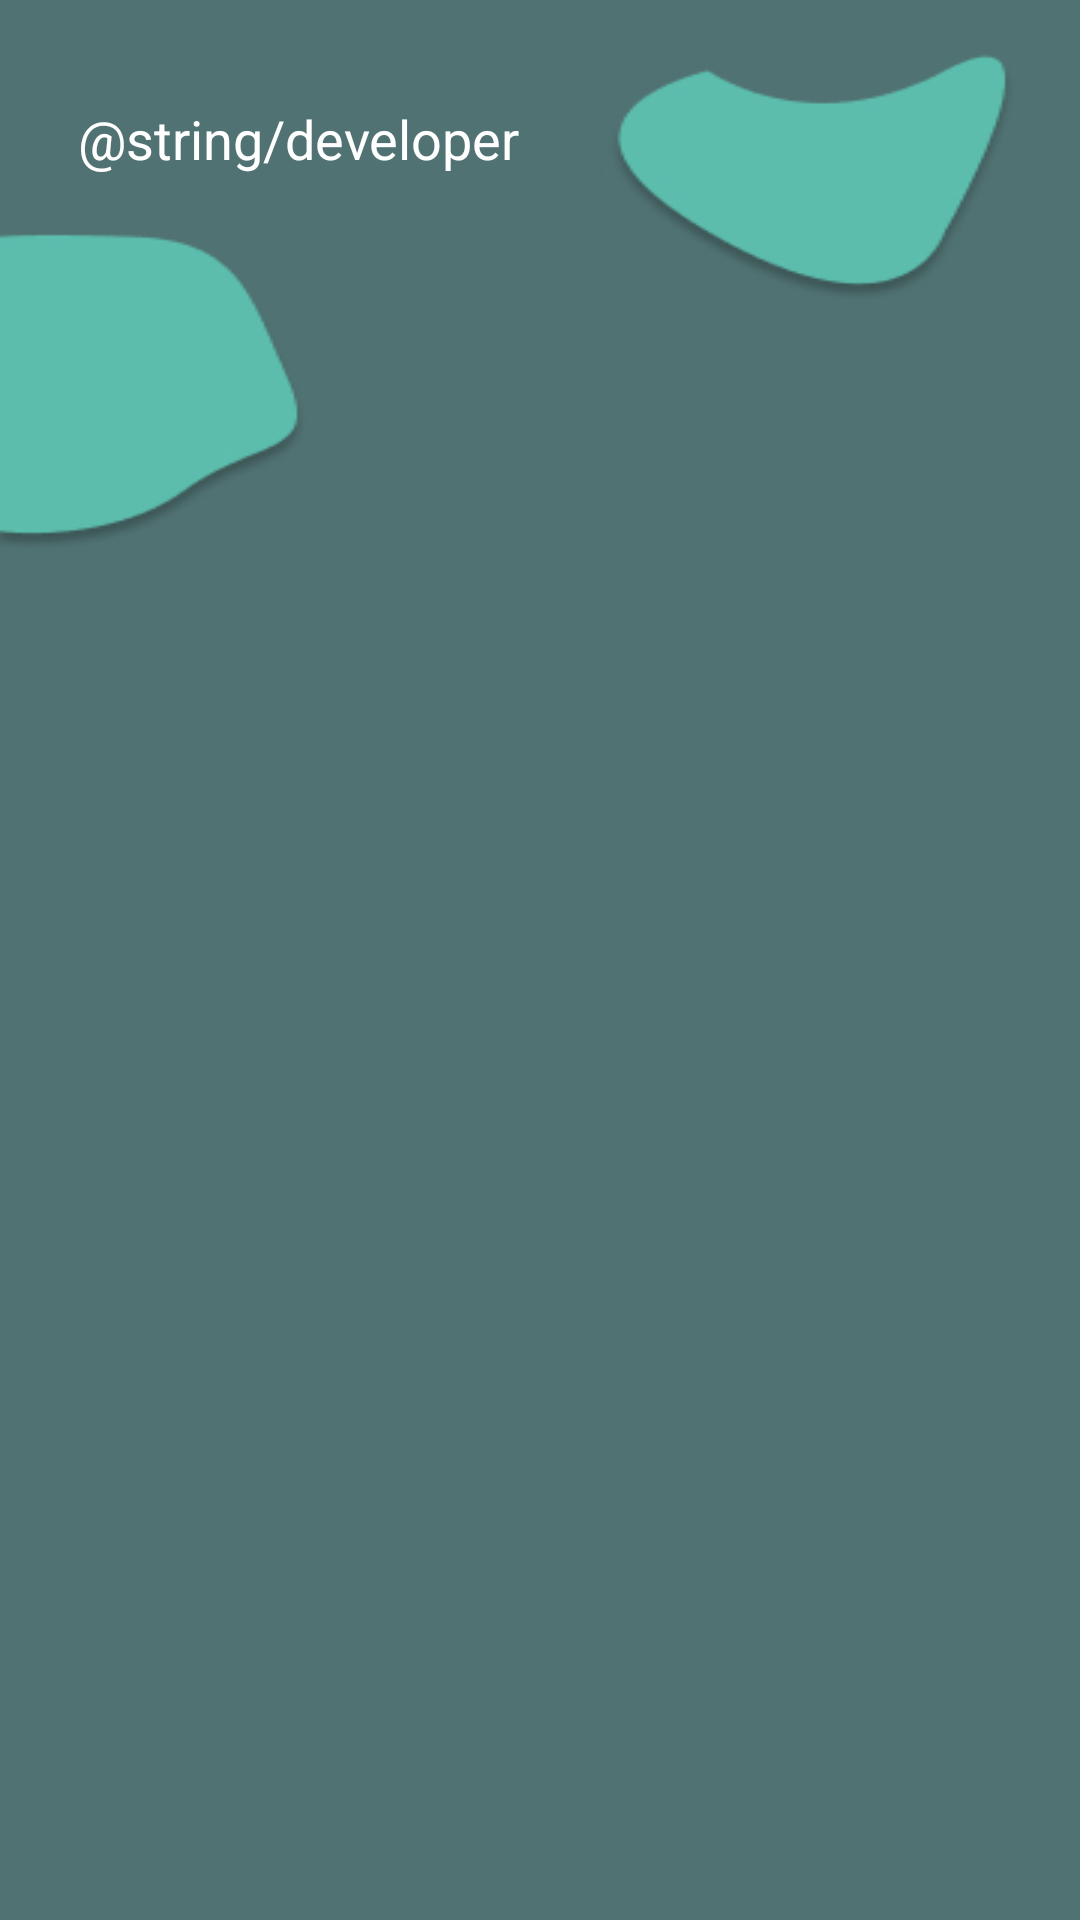

The Android layout XML behind this screen, and the referenced resources:
<!-- AndroidManifest.xml: application theme Theme.NeedSport -->
<!-- res/layout/activity_call_center.xml -->
<?xml version="1.0" encoding="utf-8"?>
<androidx.constraintlayout.widget.ConstraintLayout xmlns:android="http://schemas.android.com/apk/res/android"
    xmlns:app="http://schemas.android.com/apk/res-auto"
    xmlns:tools="http://schemas.android.com/tools"
    android:layout_width="match_parent"
    android:layout_height="match_parent"
    android:background="@drawable/bg"
    tools:context=".CallCenter">


    <TextView
        android:id="@+id/textView2"
        android:layout_width="0dp"
        android:layout_height="wrap_content"
        android:layout_marginStart="16dp"
        android:layout_marginTop="24dp"
        android:layout_marginEnd="16dp"
        android:background="@drawable/roundstyle"
        android:backgroundTint="@color/bg_text"
        android:padding="10dp"
        android:textSize="18dp"
        android:textColor="@color/white"
        android:text="@string/developer"
        app:layout_constraintEnd_toEndOf="parent"
        app:layout_constraintStart_toStartOf="parent"
        app:layout_constraintTop_toTopOf="parent" />
</androidx.constraintlayout.widget.ConstraintLayout>
<!-- resources referenced by this layout -->
<resources>
  <color name="bg_text">#83BBD3</color>
  <color name="white">#FFFFFFFF</color>
  <!-- drawable bg: jpg bitmap (drawable, 17601 bytes) -->
  <style name="Theme.NeedSport" parent="Theme.MaterialComponents.DayNight.DarkActionBar">
          
          <item name="colorPrimary">@color/purple_500</item>
          <item name="colorPrimaryVariant">@color/purple_700</item>
          <item name="colorOnPrimary">@color/white</item>
          
          <item name="colorSecondary">@color/teal_200</item>
          <item name="colorSecondaryVariant">@color/teal_700</item>
          <item name="colorOnSecondary">@color/black</item>
          
          <item name="android:statusBarColor" tools:targetApi="l">?attr/colorPrimaryVariant</item>
          
      </style>
  <color name="purple_500">#5CBDAD</color>
  <color name="purple_700">#FF3700B3</color>
  <color name="teal_200">#FF03DAC5</color>
  <color name="teal_700">#FF018786</color>
  <color name="black">#FF000000</color>
</resources>
